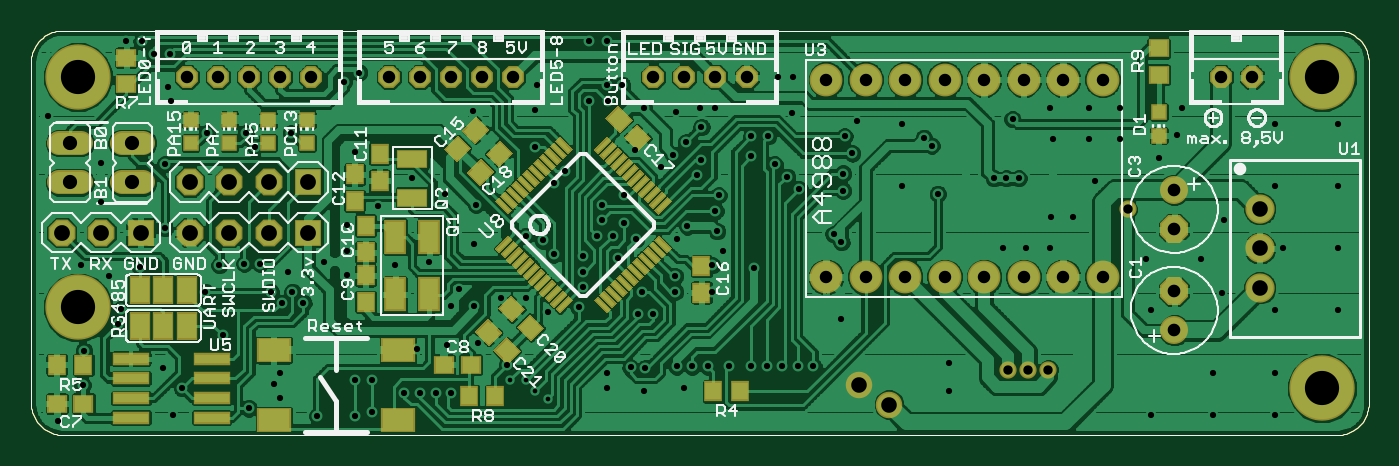
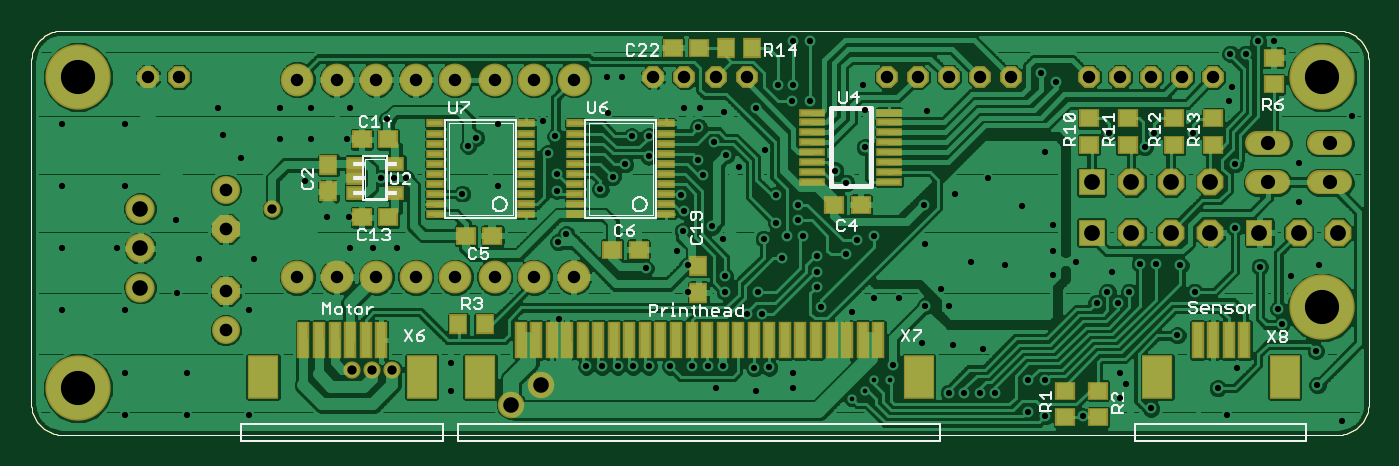
Circuit board: 8 layer files. Board 86.0 x 26.0 mm.
- bottom_copper: Nyan.gbl (152976 bytes)
- bottom_silk: Nyan.gbo (16428 bytes)
- bottom_mask: Nyan.gbs (4410 bytes)
- outline: Nyan.gko (2017 bytes)
- top_copper: Nyan.gtl (174958 bytes)
- top_silk: Nyan.gto (45829 bytes)
- top_mask: Nyan.gts (9124 bytes)
- drill: Nyan.xln (3334 bytes)

=== bottom_copper: Nyan.gbl (152976 bytes, source omitted) ===
=== bottom_silk: Nyan.gbo (16428 bytes, source omitted) ===
=== bottom_mask: Nyan.gbs ===
G75*
%MOIN*%
%OFA0B0*%
%FSLAX24Y24*%
%IPPOS*%
%LPD*%
%AMOC8*
5,1,8,0,0,1.08239X$1,22.5*
%
%ADD10C,0.0740*%
%ADD11R,0.0316X0.0946*%
%ADD12R,0.0789X0.1104*%
%ADD13C,0.0830*%
%ADD14R,0.0651X0.0218*%
%ADD15OC8,0.0552*%
%ADD16OC8,0.0710*%
%ADD17C,0.0710*%
%ADD18R,0.0513X0.0474*%
%ADD19R,0.0680X0.0680*%
%ADD20OC8,0.0680*%
%ADD21R,0.0470X0.0200*%
%ADD22R,0.0474X0.0513*%
%ADD23R,0.0470X0.0352*%
%ADD24C,0.0620*%
%ADD25C,0.0671*%
%ADD26C,0.0436*%
%ADD27C,0.1655*%
D10*
X031202Y004963D03*
X031202Y005963D03*
X031202Y006963D03*
D11*
X027069Y003640D03*
X026675Y003640D03*
X026281Y003640D03*
X025887Y003640D03*
X025494Y003640D03*
X025100Y003640D03*
X021572Y003640D03*
X021179Y003640D03*
X020785Y003640D03*
X020391Y003640D03*
X019998Y003640D03*
X019604Y003640D03*
X019210Y003640D03*
X018817Y003640D03*
X018423Y003640D03*
X018029Y003640D03*
X017635Y003640D03*
X017242Y003640D03*
X016848Y003640D03*
X016454Y003640D03*
X016061Y003640D03*
X015667Y003640D03*
X015273Y003640D03*
X014880Y003640D03*
X014486Y003640D03*
X014092Y003640D03*
X013698Y003640D03*
X013305Y003640D03*
X012911Y003640D03*
X012517Y003640D03*
X004431Y003640D03*
X004037Y003640D03*
X003643Y003640D03*
X003250Y003640D03*
D12*
X002226Y002695D03*
X005454Y002695D03*
X011494Y002695D03*
X022596Y002695D03*
X024076Y002695D03*
X028092Y002695D03*
D13*
X027222Y005234D03*
X026222Y005234D03*
X025222Y005234D03*
X024222Y005234D03*
X023222Y005234D03*
X022222Y005234D03*
X021222Y005234D03*
X020222Y005234D03*
X020222Y010234D03*
X021222Y010234D03*
X022222Y010234D03*
X023222Y010234D03*
X024222Y010234D03*
X025222Y010234D03*
X026222Y010234D03*
X027222Y010234D03*
D14*
X014185Y009397D03*
X014185Y009147D03*
X014185Y008897D03*
X014185Y008647D03*
X014185Y008397D03*
X014185Y008147D03*
X014185Y007897D03*
X014185Y007647D03*
X012236Y007647D03*
X012236Y007897D03*
X012236Y008147D03*
X012236Y008397D03*
X012236Y008647D03*
X012236Y008897D03*
X012236Y009147D03*
X012236Y009397D03*
D15*
X012305Y010293D03*
X011517Y010293D03*
X010730Y010293D03*
X009943Y010293D03*
X009155Y010293D03*
X007187Y010293D03*
X006399Y010293D03*
X005612Y010293D03*
X004824Y010293D03*
X004037Y010293D03*
X015848Y010293D03*
X016635Y010293D03*
X017423Y010293D03*
X018210Y010293D03*
X030218Y010293D03*
X031006Y010293D03*
D16*
X029037Y006447D03*
X029037Y004888D03*
D17*
X029037Y003888D03*
X029037Y007447D03*
D18*
X006950Y001691D03*
X007777Y001691D03*
X007777Y002360D03*
X006950Y002360D03*
X018584Y005923D03*
X019254Y005923D03*
X022285Y006278D03*
X022954Y006278D03*
X024923Y006750D03*
X025592Y006750D03*
X025592Y008719D03*
X024923Y008719D03*
X017718Y011041D03*
X017049Y011041D03*
X007187Y009250D03*
X006202Y009250D03*
X005021Y009250D03*
X004037Y009250D03*
X004037Y008581D03*
X005021Y008581D03*
X006202Y008581D03*
X007187Y008581D03*
X002502Y010116D03*
X002502Y010786D03*
X012954Y007065D03*
X013624Y007065D03*
D19*
X007112Y007636D03*
X007112Y006356D03*
X002872Y006356D03*
D20*
X001872Y006356D03*
X000872Y006356D03*
X004112Y006356D03*
X005112Y006356D03*
X006112Y006356D03*
X006112Y007636D03*
X005112Y007636D03*
X004112Y007636D03*
D21*
X017888Y007587D03*
X017888Y007843D03*
X017888Y008099D03*
X017888Y008354D03*
X017888Y008610D03*
X017888Y008866D03*
X017888Y009122D03*
X020186Y009122D03*
X020186Y008866D03*
X020186Y008610D03*
X020186Y008354D03*
X020186Y008099D03*
X020186Y007843D03*
X020186Y007587D03*
X020186Y007331D03*
X020186Y007075D03*
X020186Y006819D03*
X021432Y006819D03*
X021432Y007075D03*
X021432Y007331D03*
X021432Y007587D03*
X021432Y007843D03*
X021432Y008099D03*
X021432Y008354D03*
X021432Y008610D03*
X021432Y008866D03*
X021432Y009122D03*
X023729Y009122D03*
X023729Y008866D03*
X023729Y008610D03*
X023729Y008354D03*
X023729Y008099D03*
X023729Y007843D03*
X023729Y007587D03*
X023729Y007331D03*
X023729Y007075D03*
X023729Y006819D03*
X017888Y006819D03*
X017888Y007075D03*
X017888Y007331D03*
D22*
X017069Y005510D03*
X017069Y004841D03*
X022482Y004034D03*
X023151Y004034D03*
X026439Y007400D03*
X026439Y008069D03*
X016380Y011041D03*
X015710Y011041D03*
D23*
X024746Y008108D03*
X025765Y008108D03*
X025765Y007734D03*
X025765Y007360D03*
X024746Y007360D03*
D24*
X002929Y007628D02*
X002389Y007628D01*
X001354Y007628D02*
X000814Y007628D01*
X000814Y008628D02*
X001354Y008628D01*
X002389Y008628D02*
X002929Y008628D01*
D25*
X021065Y002498D03*
X021813Y002006D03*
D26*
X024824Y002892D03*
X025336Y002892D03*
X025848Y002892D03*
X027856Y006947D03*
D27*
X032777Y010293D03*
X032777Y002419D03*
X001281Y004467D03*
X001281Y010293D03*
M02*

=== outline: Nyan.gko ===
G75*
%MOIN*%
%OFA0B0*%
%FSLAX24Y24*%
%IPPOS*%
%LPD*%
%AMOC8*
5,1,8,0,0,1.08239X$1,22.5*
%
%ADD10C,0.0000*%
D10*
X000887Y001238D02*
X033171Y001238D01*
X033171Y001239D02*
X033225Y001241D01*
X033278Y001246D01*
X033331Y001255D01*
X033383Y001268D01*
X033435Y001284D01*
X033485Y001304D01*
X033533Y001327D01*
X033580Y001354D01*
X033625Y001383D01*
X033668Y001416D01*
X033708Y001451D01*
X033746Y001489D01*
X033781Y001529D01*
X033814Y001572D01*
X033843Y001617D01*
X033870Y001664D01*
X033893Y001712D01*
X033913Y001762D01*
X033929Y001814D01*
X033942Y001866D01*
X033951Y001919D01*
X033956Y001972D01*
X033958Y002026D01*
X033958Y010687D01*
X033956Y010741D01*
X033951Y010794D01*
X033942Y010847D01*
X033929Y010899D01*
X033913Y010951D01*
X033893Y011001D01*
X033870Y011049D01*
X033843Y011096D01*
X033814Y011141D01*
X033781Y011184D01*
X033746Y011224D01*
X033708Y011262D01*
X033668Y011297D01*
X033625Y011330D01*
X033580Y011359D01*
X033533Y011386D01*
X033485Y011409D01*
X033435Y011429D01*
X033383Y011445D01*
X033331Y011458D01*
X033278Y011467D01*
X033225Y011472D01*
X033171Y011474D01*
X033171Y011475D02*
X000887Y011475D01*
X000887Y011474D02*
X000833Y011472D01*
X000780Y011467D01*
X000727Y011458D01*
X000675Y011445D01*
X000623Y011429D01*
X000573Y011409D01*
X000525Y011386D01*
X000478Y011359D01*
X000433Y011330D01*
X000390Y011297D01*
X000350Y011262D01*
X000312Y011224D01*
X000277Y011184D01*
X000244Y011141D01*
X000215Y011096D01*
X000188Y011049D01*
X000165Y011001D01*
X000145Y010951D01*
X000129Y010899D01*
X000116Y010847D01*
X000107Y010794D01*
X000102Y010741D01*
X000100Y010687D01*
X000100Y002026D01*
X000102Y001972D01*
X000107Y001919D01*
X000116Y001866D01*
X000129Y001814D01*
X000145Y001762D01*
X000165Y001712D01*
X000188Y001664D01*
X000215Y001617D01*
X000244Y001572D01*
X000277Y001529D01*
X000312Y001489D01*
X000350Y001451D01*
X000390Y001416D01*
X000433Y001383D01*
X000478Y001354D01*
X000525Y001327D01*
X000573Y001304D01*
X000623Y001284D01*
X000675Y001268D01*
X000727Y001255D01*
X000780Y001246D01*
X000833Y001241D01*
X000887Y001239D01*
M02*

=== top_copper: Nyan.gtl (174958 bytes, source omitted) ===
=== top_silk: Nyan.gto (45829 bytes, source omitted) ===
=== top_mask: Nyan.gts (9124 bytes, source omitted) ===
=== drill: Nyan.xln ===
%
M48
M72
T01C0.0118
T02C0.0157
T03C0.0236
T04C0.0315
T05C0.0320
T06C0.0360
T07C0.0394
T08C0.0400
T09C0.0866
%
T01
X12226Y2616
X12620Y2616
X12856Y2341
X13171Y2144
T02
X769Y1593
X1399Y2498
X3446Y2931
X3919Y2419
X5612Y1908
X6399Y2183
X6242Y2538
X6399Y2813
X8289Y2616
X8722Y2616
X9549Y2301
X9943Y2301
X10336Y2301
X10730Y2301
X12147Y3010
X10631Y3502
X11399Y3561
X9864Y3404
X10730Y4506
X11320Y4506
X11990Y4703
X12620Y4703
X13171Y4349
X13958Y4467
X14076Y4979
X14076Y5372
X14076Y5766
X13328Y5805
X13053Y6160
X12620Y6278
X11320Y6081
X10179Y5608
X9313Y5530
X8092Y5293
X7502Y5608
X8092Y5884
X6596Y5372
X5887Y5569
X5494Y5569
X4864Y5530
X4509Y4860
X6163Y4860
X6714Y4860
X6439Y4585
X6990Y4585
X4943Y3758
X2383Y4427
X2305Y4034
X1439Y3364
X3683Y1750
X7344Y1711
X8289Y1711
X8722Y1829
X14667Y2419
X15612Y2341
X16635Y2419
X16439Y2971
X16832Y2971
X17226Y2971
X17777Y2971
X18328Y2971
X18722Y2971
X19116Y2971
X19509Y2971
X19903Y2971
X20592Y4171
X23328Y3049
X23328Y2341
X28446Y1750
X30021Y1750
X31596Y1750
X31596Y2813
X30021Y2813
X28446Y4388
X30257Y4821
X31596Y4388
X33171Y4388
X29706Y5687
X28328Y5687
X25887Y5963
X25297Y5963
X24706Y5963
X25927Y6750
X26478Y6750
X27029Y7656
X28643Y8246
X27659Y8719
X26872Y8719
X25966Y8719
X24943Y9230
X25887Y9506
X26872Y9506
X27659Y9506
X29234Y9506
X29116Y8837
X31596Y9112
X33171Y9112
X33171Y7538
X31596Y7538
X30297Y6671
X31793Y5963
X33171Y5963
X25100Y7734
X24785Y7734
X24470Y7734
X23053Y7341
X22147Y7538
X20651Y7419
X20651Y7853
X19549Y7459
X19234Y7774
X18919Y8089
X18328Y8286
X17069Y8207
X16360Y8325
X16045Y8010
X16950Y7813
X17502Y7301
X17423Y6908
X16714Y6514
X16439Y6199
X15415Y6199
X14824Y6278
X14431Y6278
X15100Y6593
X14549Y6671
X14549Y7065
X15100Y7301
X13604Y7931
X13328Y7616
X11360Y7065
X10572Y7341
X9746Y7734
X8880Y7026
X8092Y6553
X3486Y6475
X1872Y7144
X3486Y8089
X1872Y8128
X4549Y8876
X5533Y8876
X5769Y8522
X6675Y8876
X8289Y8404
X11281Y9427
X12856Y9467
X14234Y9703
X14706Y9703
X15612Y9506
X16419Y9408
X17029Y9506
X17423Y9506
X17069Y9034
X16675Y8640
X15376Y8443
X12856Y8522
X12895Y10097
X14667Y10097
X15061Y10097
X14667Y11199
X14234Y11199
X18998Y10293
X19391Y10293
X19352Y9388
X18761Y8797
X18328Y8797
X20691Y8797
X20887Y8364
X22698Y8758
X22895Y8561
X22147Y9112
X21006Y9191
X20415Y6317
X20612Y6120
X18407Y5451
X17620Y5884
X17344Y5530
X16399Y5254
X16399Y4860
X17344Y4860
X15848Y4309
X15454Y4309
X15572Y4860
X14943Y5727
X17462Y6396
X10927Y4939
X15273Y2947
X15651Y2931
X14667Y2813
X2856Y5490
X2069Y5254
X1360Y5530
X533Y9309
X3565Y10057
X3643Y9703
X3604Y10884
X3210Y10884
X2895Y11199
X2502Y11199
X8013Y10175
X8407Y10412
T03
X27856Y6947
X25848Y2892
X25336Y2892
X24824Y2892
T04
X25222Y5234
X26222Y5234
X27222Y5234
X24222Y5234
X23222Y5234
X22222Y5234
X21222Y5234
X20222Y5234
X20222Y10234
X21222Y10234
X22222Y10234
X23222Y10234
X24222Y10234
X25222Y10234
X26222Y10234
X27222Y10234
X30218Y10293
X31006Y10293
X18210Y10293
X17423Y10293
X16635Y10293
X15848Y10293
X12305Y10293
X11517Y10293
X10730Y10293
X9943Y10293
X9155Y10293
X7187Y10293
X6399Y10293
X5612Y10293
X4824Y10293
X4037Y10293
T05
X29037Y7447
X29037Y6447
X29037Y4888
X29037Y3888
T06
X2659Y7628
X1084Y7628
X1084Y8628
X2659Y8628
T07
X21065Y2498
X21813Y2006
X31202Y4963
X31202Y5963
X31202Y6963
T08
X7112Y6356
X6112Y6356
X5112Y6356
X4112Y6356
X2872Y6356
X1872Y6356
X872Y6356
X4112Y7636
X5112Y7636
X6112Y7636
X7112Y7636
T09
X1281Y10293
X1281Y4467
X32777Y2419
X32777Y10293
M30

